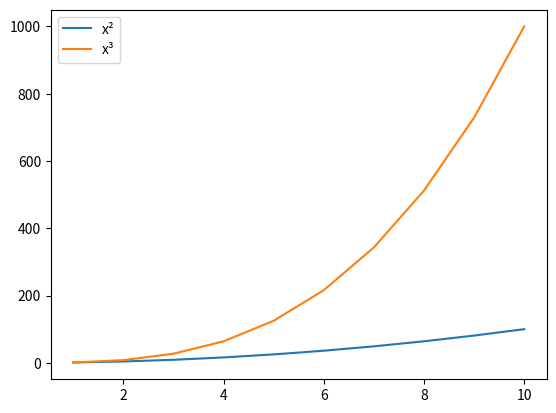
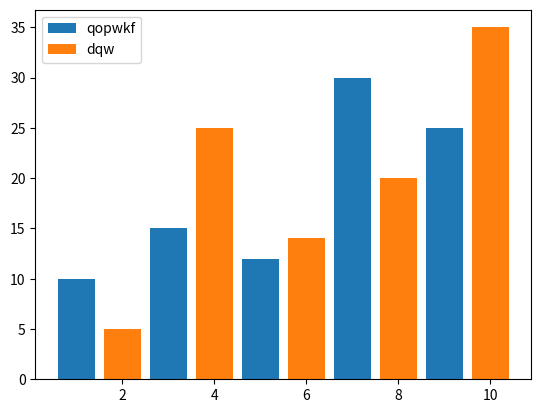
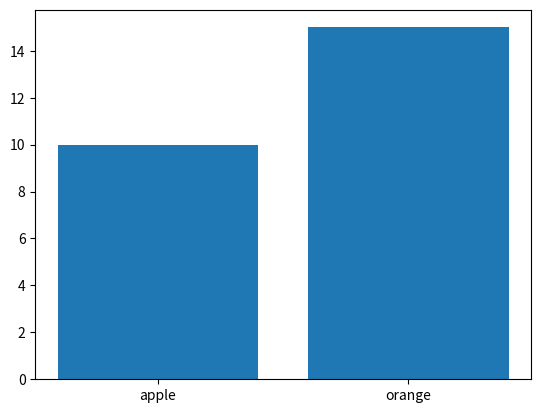
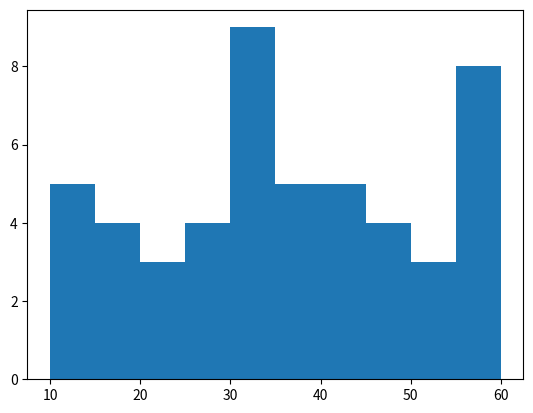
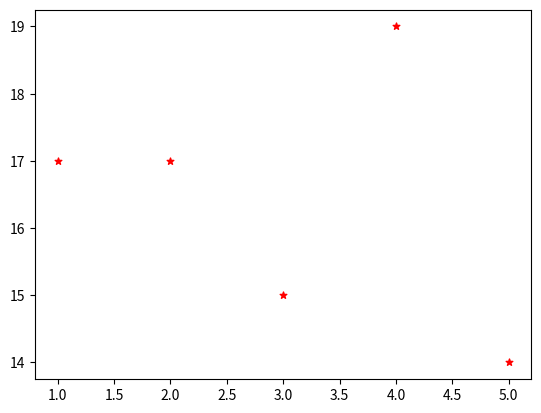
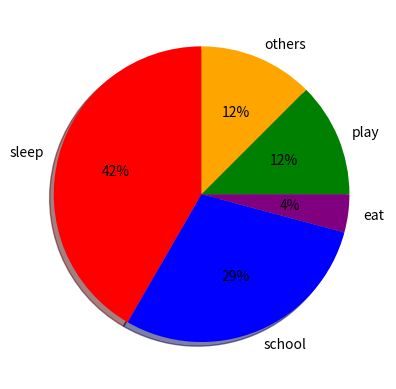
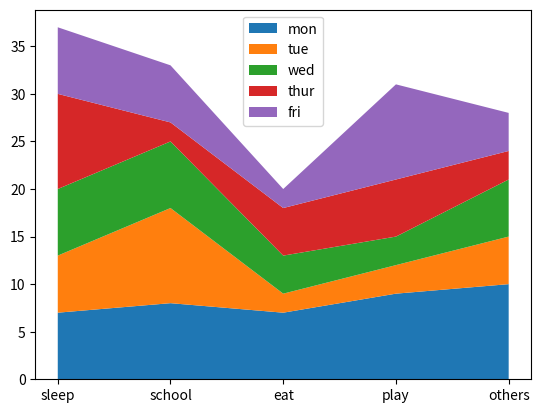
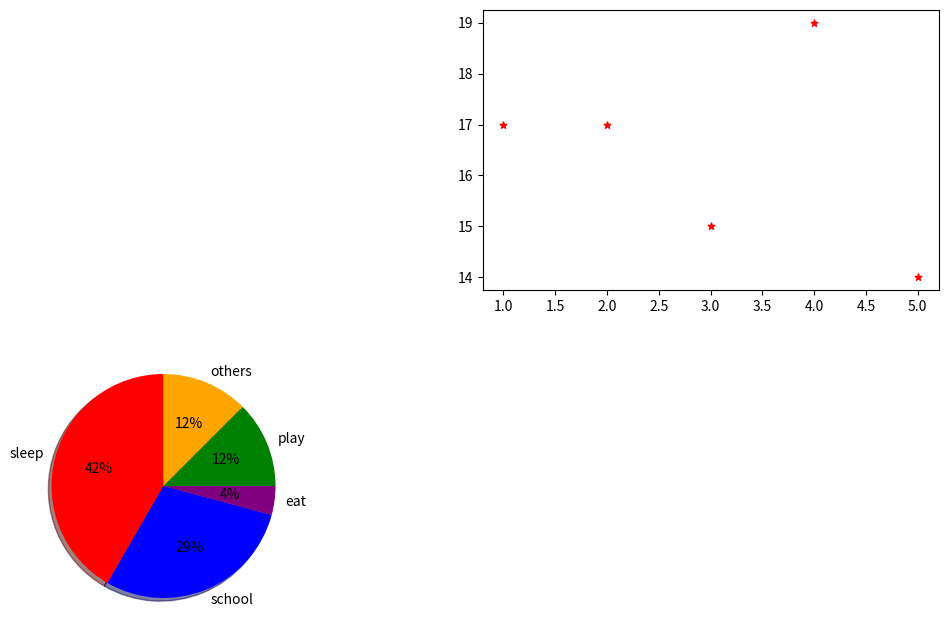

Python code for these plots, in order:
import matplotlib.pyplot as plt
import numpy as np
import random
x = np.arange(1, 11)
y = np.random.randint(1,20,10)
#lineplot
'''plt.figure(figsize=(18,16))
plt.plot(x,y,"m--*",linewidth=3,label = "study score")
plt.title('graph')
plt.xlabel("jguhiuuh")
plt.ylabel("score")
plt.legend()
plt.show()'''
#multiple line plot
plt.plot(x,x**2,label = "x²")
plt.plot(x,x**3, label = "x³")
plt.legend()
plt.show()

#bar chart 
plt.bar([1,3,5,7,9],[10,15,12,30,25], label = "qopwkf")
plt.bar([2,4,6,8,10],[5,25,14,20,35], label = "dqw")
plt.legend()
plt.show()
#bar chart with catogorical values
plt.bar(["apple","orange"],[10,15], label = "qopwkf")
plt.show()

#histogram
ages = np.random.randint(10,60,50)
print(ages)
intervals = np.arange(10,61,5)
plt.hist(ages, intervals)
plt.show()

#scatter plot
x = np.arange(1,6)
y = np.random.randint(10,20,5)
plt.scatter(x,y,color = "red", marker="*",s=25)
plt.show()

#pie chart
act = ["sleep","school","eat","play","others"]
hours = [10,7,1,3,3]
plt.pie(hours,labels=act,autopct="%1.0f%%",startangle=90,colors=["red","blue","purple","green","orange"],shadow=True)
plt.show()

#stack plot
monday = [7,8,7,9,10]
tuesday = [6,10,2,3,5]
wednesday= [7,7,4,3,6]
thursday= [10,2,5,6,3]
friday= [7,6,2,10,4]
plt.stackplot(act,monday,tuesday,wednesday,thursday,friday,labels=["mon","tue","wed","thur","fri"])
plt.legend()
plt.show()
#subplots
plt.figure(figsize=(20,8))
plt.subplot(2,3,4)
plt.pie(hours,labels=act,autopct="%1.0f%%",startangle=90,colors=["red","blue","purple","green","orange"],shadow=True)
plt.subplot(2,3,2)
plt.scatter(x,y,color = "red", marker="*",s=25)
plt.show()
